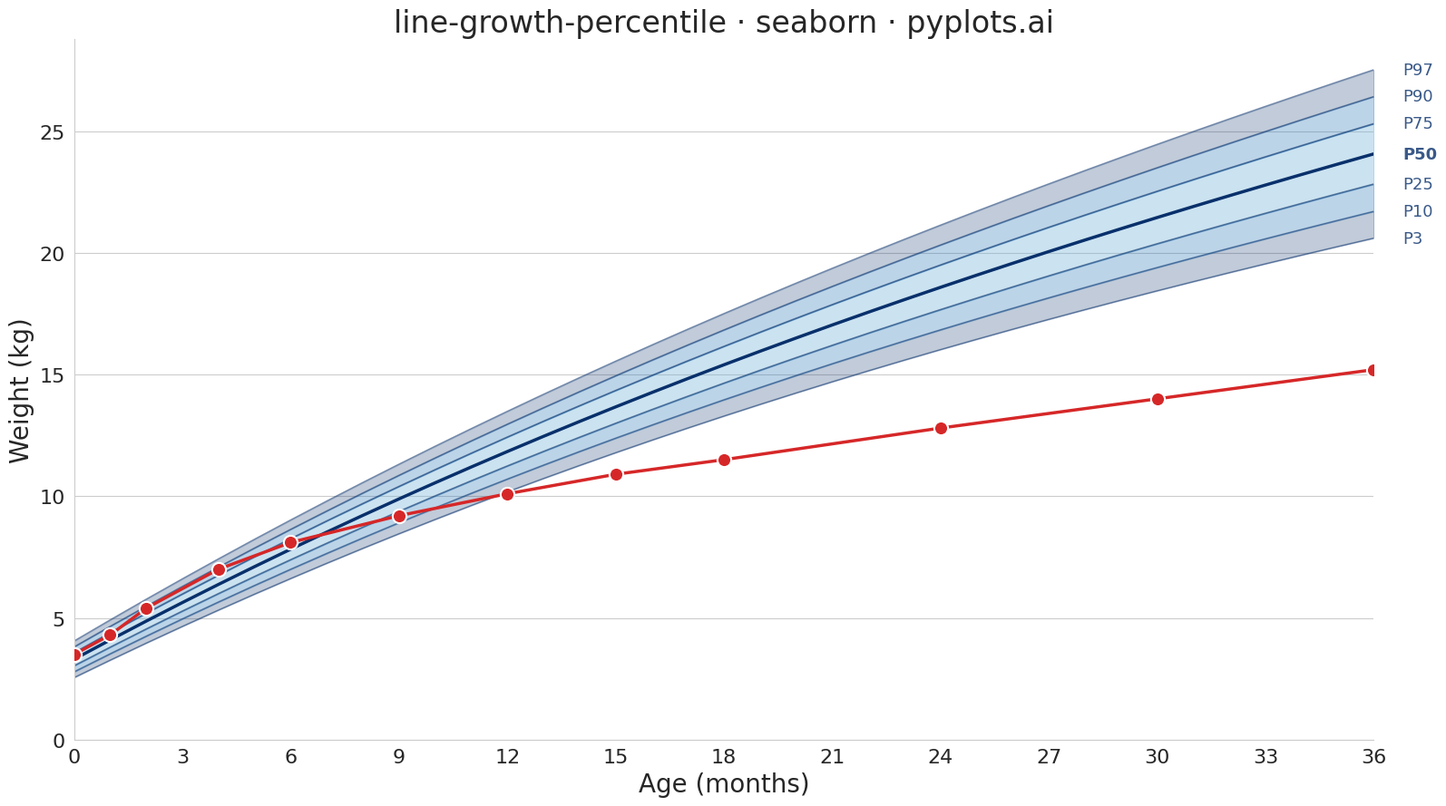

Recreate this plot in Python.
""" pyplots.ai
line-growth-percentile: Pediatric Growth Chart with Percentile Curves
Library: seaborn 0.13.2 | Python 3.14.3
Quality: 84/100 | Created: 2026-03-19
"""

import matplotlib.pyplot as plt
import numpy as np
import pandas as pd
import seaborn as sns


sns.set_style("whitegrid", {"grid.alpha": 0.2, "grid.linewidth": 0.8})

# Data — WHO-style weight-for-age reference for boys, 0-36 months
np.random.seed(42)

age_months = np.arange(0, 37, 1)

median_weight = 3.3 + 0.8 * age_months - 0.008 * age_months**2 + 0.00005 * age_months**3
sd = 0.4 + 0.04 * age_months

# Z-scores for standard normal percentiles
percentile_values = {
    "P3": -1.8808,
    "P10": -1.2816,
    "P25": -0.6745,
    "P50": 0.0,
    "P75": 0.6745,
    "P90": 1.2816,
    "P97": 1.8808,
}

percentiles = {}
for label, z in percentile_values.items():
    percentiles[label] = median_weight + z * sd

# Individual patient data — healthy boy tracked at well-child visits
patient_ages = np.array([0, 1, 2, 4, 6, 9, 12, 15, 18, 24, 30, 36])
patient_weights = np.array([3.5, 4.3, 5.4, 7.0, 8.1, 9.2, 10.1, 10.9, 11.5, 12.8, 14.0, 15.2])

# Plot
fig, ax = plt.subplots(figsize=(16, 9))

blue_shades = [
    "#08306b",  # P3-P10 (darkest)
    "#2171b5",  # P10-P25
    "#6baed6",  # P25-P50
    "#6baed6",  # P50-P75
    "#2171b5",  # P75-P90
    "#08306b",  # P90-P97 (darkest)
]

band_labels = list(percentiles.keys())
band_alphas = [0.25, 0.30, 0.35, 0.35, 0.30, 0.25]

for i in range(len(band_labels) - 1):
    lower = percentiles[band_labels[i]]
    upper = percentiles[band_labels[i + 1]]
    ax.fill_between(age_months, lower, upper, color=blue_shades[i], alpha=band_alphas[i])

# Percentile lines
line_alphas = {"P3": 0.5, "P10": 0.5, "P25": 0.6, "P50": 1.0, "P75": 0.6, "P90": 0.5, "P97": 0.5}
line_widths = {"P3": 1.0, "P10": 1.0, "P25": 1.2, "P50": 2.5, "P75": 1.2, "P90": 1.0, "P97": 1.0}

for label, values in percentiles.items():
    ax.plot(age_months, values, color="#08306b", alpha=line_alphas[label], linewidth=line_widths[label])

# Percentile labels on the right margin
for label, values in percentiles.items():
    ax.text(
        age_months[-1] + 0.8,
        values[-1],
        label,
        fontsize=13,
        fontweight="bold" if label == "P50" else "normal",
        color="#08306b",
        va="center",
        alpha=0.8,
    )

# Patient data overlay
patient_df = pd.DataFrame({"age": patient_ages, "weight": patient_weights})
sns.lineplot(data=patient_df, x="age", y="weight", color="#d62728", linewidth=2.5, zorder=5, ax=ax)
sns.scatterplot(
    data=patient_df, x="age", y="weight", color="#d62728", s=120, zorder=6, edgecolor="white", linewidth=1.5, ax=ax
)

# Style
ax.set_xlabel("Age (months)", fontsize=20)
ax.set_ylabel("Weight (kg)", fontsize=20)
ax.set_title("line-growth-percentile · seaborn · pyplots.ai", fontsize=24, fontweight="medium")
ax.tick_params(axis="both", labelsize=16)
ax.spines["top"].set_visible(False)
ax.spines["right"].set_visible(False)
ax.set_xlim(0, 36)
ax.set_xticks(np.arange(0, 37, 3))
ax.xaxis.grid(False)
ax.set_ylim(0, None)

plt.tight_layout()
plt.savefig("plot.png", dpi=300, bbox_inches="tight")
